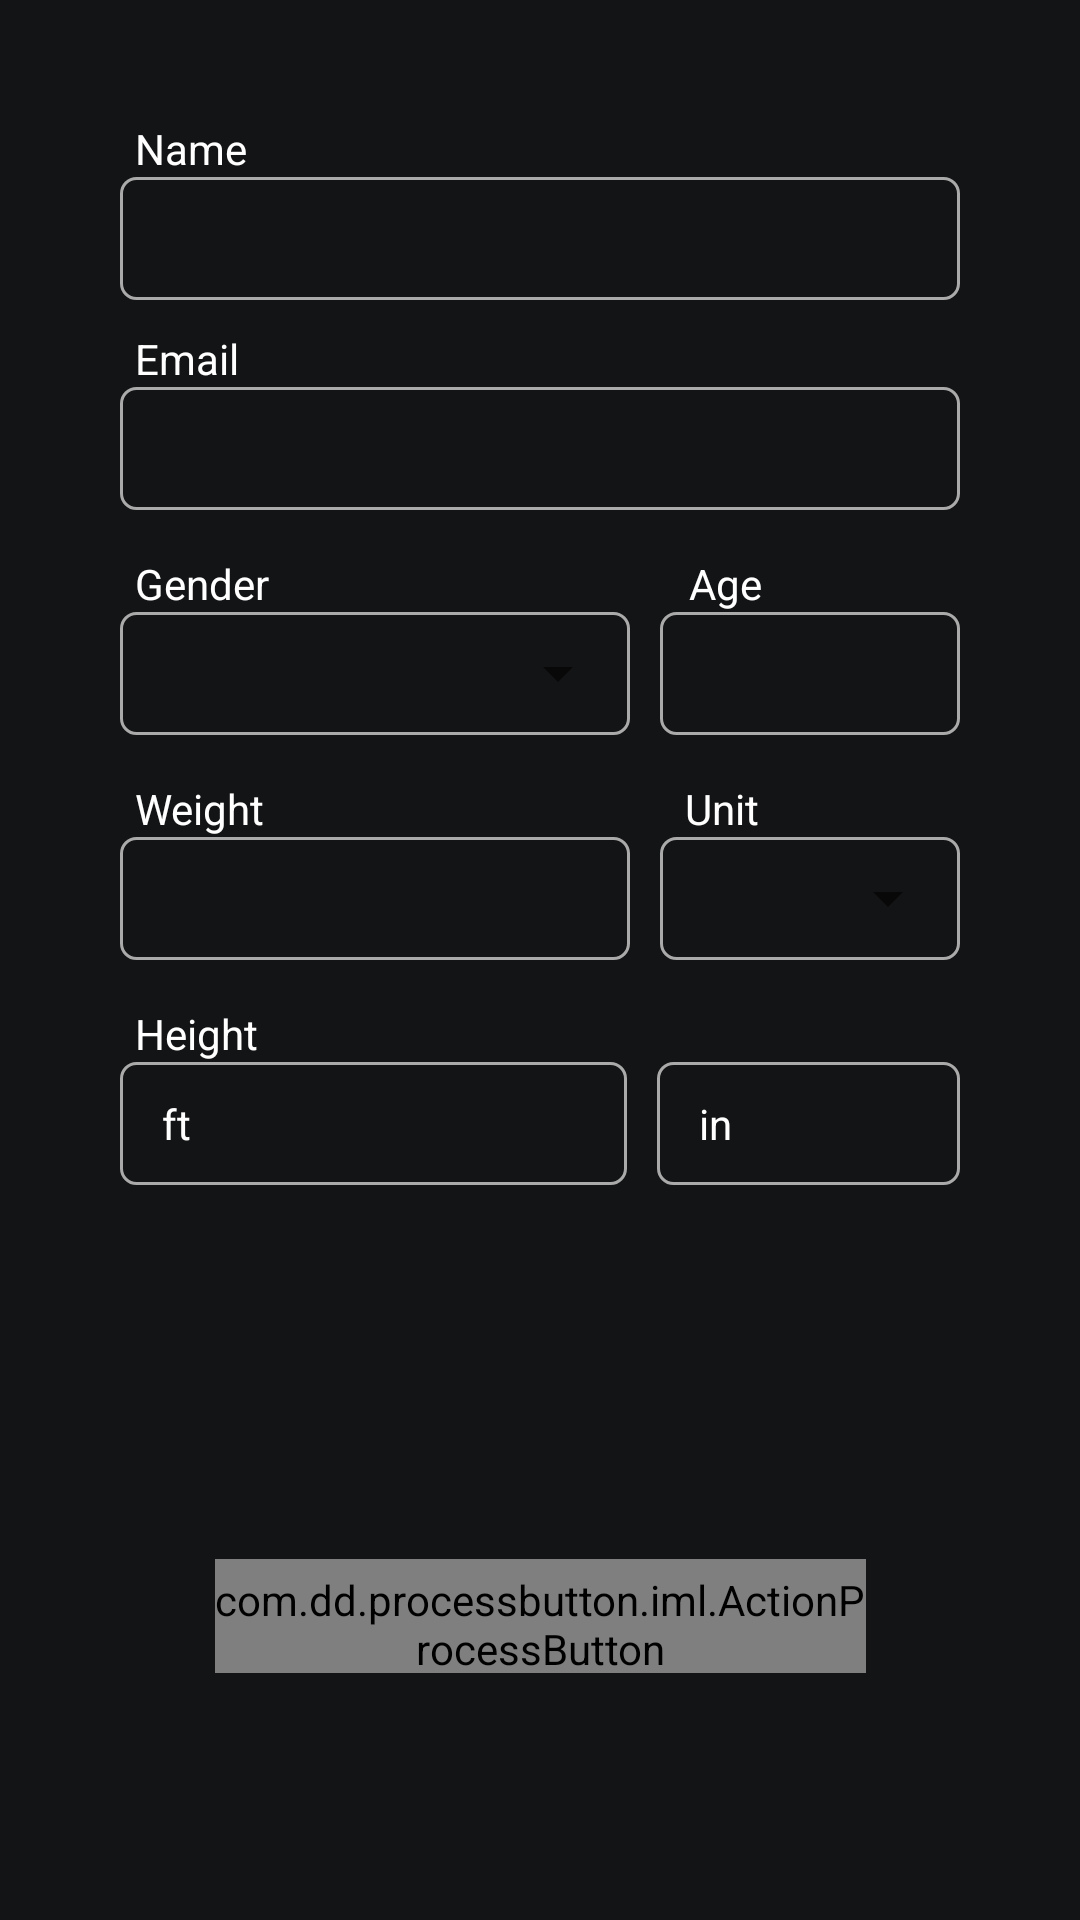

The Android layout XML behind this screen, and the referenced resources:
<!-- AndroidManifest.xml: application theme AppTheme -->
<!-- res/layout/test_layout.xml -->
<?xml version="1.0" encoding="utf-8"?>
<LinearLayout xmlns:android="http://schemas.android.com/apk/res/android"
    xmlns:app="http://schemas.android.com/apk/res-auto"
    xmlns:tools="http://schemas.android.com/tools"
    android:layout_width="match_parent"
    android:orientation="vertical"
    android:background="@color/colorPrimary"

    android:id="@+id/linearLayout"
    android:clickable="true"
    android:focusable="true"
    android:focusableInTouchMode="true"
    android:layout_height="match_parent">

    <TextView
        android:id="@+id/textView"
        android:layout_width="wrap_content"
        android:layout_height="wrap_content"
        android:text="Name"

        android:textColor="#fff"
        android:layout_marginTop="40dp"
        android:layout_marginStart="45dp"/>

    <EditText
        android:id="@+id/editTextName"
        android:layout_width="match_parent"
        android:layout_height="41dp"
        android:layout_marginEnd="40dp"
        android:layout_marginStart="40dp"

        android:background="@drawable/background"
        android:ems="10"
        android:gravity="center"
        android:inputType="textCapWords"
        android:textColor="#fff" />


    <TextView
        android:id="@+id/textView32"
        android:layout_width="wrap_content"
        android:layout_height="wrap_content"
        android:text="Email"
        android:textColor="#fff"
        android:layout_marginTop="10dp"
        android:layout_marginStart="45dp"/>

    <EditText
        android:id="@+id/editTextEmail"
        android:layout_width="match_parent"
        android:layout_height="41dp"
        android:layout_marginEnd="40dp"
        android:layout_marginStart="40dp"

        android:background="@drawable/background"
        android:ems="10"
        android:gravity="center"
        android:inputType="textWebEmailAddress"
        android:textColor="#fff" />

<LinearLayout
    android:layout_width="wrap_content"
    android:layout_height="wrap_content"
    android:layout_marginTop="15dp"
    android:layout_marginStart="45dp"
    android:orientation="horizontal">
    <TextView
        android:id="@+id/textView35"
        android:layout_width="wrap_content"
        android:layout_height="wrap_content"

        android:textColor="#fff"
        android:layout_marginRight="140dp"
        android:text="Gender" />

    <TextView
        android:id="@+id/textView36"
        android:layout_width="wrap_content"
        android:layout_height="wrap_content"

        android:text="Age"

        android:textColor="#fff" />
</LinearLayout>

    <LinearLayout
        android:layout_width="wrap_content"
        android:layout_height="41dp"
        android:layout_marginStart="40dp"
        android:layout_marginEnd="40dp"
        android:orientation="horizontal">
    <RelativeLayout
        android:layout_width="wrap_content"
        android:layout_height="wrap_content">

        <Spinner
            android:id="@+id/spinnerGender"
            android:layout_width="170dp"
            android:layout_height="41dp"
            android:layout_marginRight="10dp" />

        <TextView
            android:id="@+id/textView34"
            android:layout_width="170dp"
            android:layout_height="41dp"
            android:layout_alignStart="@+id/spinnerGender"
            android:layout_alignTop="@+id/spinnerGender"
            android:background="@drawable/background"
            android:text="" />

    </RelativeLayout>

        <EditText
            android:id="@+id/editTextAge"
            android:layout_width="match_parent"
            android:layout_height="41dp"
            android:layout_weight="1"
            android:background="@drawable/background"
            android:ems="10"
            android:gravity="center"
            android:inputType="number"
            android:textColor="#fff" />
    </LinearLayout>

    <LinearLayout
        android:layout_width="wrap_content"
        android:layout_height="wrap_content"
        android:orientation="horizontal"
        android:layout_marginStart="45dp"
        android:layout_marginTop="15dp"
        android:layout_marginLeft="190dp">

        <TextView
            android:id="@+id/textView39"
            android:layout_width="wrap_content"
            android:layout_height="wrap_content"
            android:text="Weight"
            android:textColor="#fff"
            android:layout_marginRight="140dp"

            />
        <TextView
            android:id="@+id/textView40"
            android:layout_width="wrap_content"
            android:layout_height="wrap_content"
            android:text="Unit"
            android:textColor="#fff"
            />
    </LinearLayout>




    <LinearLayout
        android:layout_width="wrap_content"
        android:layout_height="wrap_content"

        android:layout_marginStart="40dp"
        android:layout_marginEnd="40dp">

        <EditText
            android:id="@+id/editTextWeight"
            android:layout_width="170dp"
            android:layout_height="41dp"
            android:background="@drawable/background"
            android:ems="10"
            android:textColor="#fff"
            android:gravity="center"
            android:layout_marginEnd="10dp"
            android:inputType="numberDecimal" />

        <RelativeLayout
            android:layout_width="wrap_content"
            android:layout_height="match_parent"
            >

            <Spinner
                android:id="@+id/spinnerWeightUnit"
                android:layout_width="match_parent"
                android:layout_height="41dp"
                android:layout_weight="1" />

            <TextView
                android:id="@+id/textView37"
                android:layout_width="match_parent"
                android:layout_height="41dp"
                android:background="@drawable/background" />
        </RelativeLayout>
    </LinearLayout>

    <TextView
        android:id="@+id/textView41"
        android:layout_width="wrap_content"
        android:layout_height="wrap_content"
        android:textColor="#fff"
        android:layout_marginStart="45dp"
        android:layout_marginTop="15dp"
        android:text="Height" />

<LinearLayout
    android:layout_width="wrap_content"
    android:layout_height="wrap_content"
    android:orientation="horizontal"
    android:layout_marginStart="40dp"
    android:layout_marginEnd="40dp">

   <RelativeLayout
       android:layout_width="wrap_content"
       android:layout_height="wrap_content">
    <EditText
        android:id="@+id/editTextHeightFt"
        android:layout_width="169dp"
        android:layout_height="41dp"
        android:background="@drawable/background"
        android:ems="10"
        android:textColor="#fff"
        android:gravity="center"
        android:layout_marginEnd="10dp"
        android:inputType="number" />

       <TextView
           android:id="@+id/textView42"
           android:layout_width="wrap_content"
           android:layout_height="wrap_content"

           android:layout_alignParentStart="true"
           android:layout_centerVertical="true"

           android:layout_marginStart="14dp"
           android:text="ft"
           android:textColor="#fff" />

   </RelativeLayout>

    <RelativeLayout
        android:layout_width="match_parent"
        android:layout_height="wrap_content">

        <EditText
            android:id="@+id/editTextHeightIn"
            android:layout_width="match_parent"
            android:layout_height="41dp"

            android:background="@drawable/background"
            android:ems="10"
            android:gravity="center"
            android:inputType="numberDecimal"
            android:textColor="#fff" />
        <TextView
            android:id="@+id/textView43"
            android:layout_width="wrap_content"
            android:layout_height="wrap_content"

            android:layout_alignParentStart="true"
            android:layout_centerVertical="true"

            android:layout_marginStart="14dp"
            android:text="in"
            android:textColor="#fff" />
    </RelativeLayout>



</LinearLayout>

    <android.support.constraint.ConstraintLayout
        android:layout_width="match_parent"
        android:layout_height="match_parent"
        android:layout_marginBottom="30dp">

        <com.dd.processbutton.iml.ActionProcessButton xmlns:custom="http://schemas.android.com/apk/res-auto"
            android:id="@+id/btnSignIn"
            android:layout_width="217dp"
            android:layout_height="38dp"
            android:layout_marginBottom="8dp"
            android:layout_marginEnd="8dp"
            android:layout_marginStart="8dp"
            android:layout_marginTop="116dp"
            android:text="Register"

            android:paddingTop="4dp"
            android:textColor="@android:color/white"
            android:textSize="18sp"

            app:layout_constraintEnd_toEndOf="parent"
            app:layout_constraintStart_toStartOf="parent"
            app:layout_constraintTop_toTopOf="parent"
            custom:layout_constraintBottom_toBottomOf="parent"
            custom:layout_constraintVertical_bias="0.161"
            custom:pb_colorComplete="#04ff47"
            custom:pb_colorError="@color/red_error"
            custom:pb_colorNormal="@color/blue_normal"
            custom:pb_colorPressed="@color/blue_pressed"
            custom:pb_colorProgress="@color/purple_progress"
            custom:pb_textComplete="Success"
            custom:pb_textError="Error"
            custom:pb_textProgress="Loading" />

    </android.support.constraint.ConstraintLayout>


</LinearLayout>
<!-- resources referenced by this layout -->
<resources>
  <color name="colorPrimary">#131415</color>
  <!-- drawable background (drawable) -->
  <?xml version="1.0" encoding="utf-8"?>
  <shape xmlns:android="http://schemas.android.com/apk/res/android">
      <solid android:color="@android:color/transparent" />
      <corners android:radius="5dp" />
      <stroke
          android:width="1dp"
          android:color="@android:color/darker_gray" />
  
  
  
  
  
  
  </shape>
  <style name="AppTheme" parent="Theme.AppCompat.Light.DarkActionBar">
          
          <item name="colorPrimary">@color/colorPrimary</item>
          <item name="colorPrimaryDark">@color/colorPrimaryDark</item>
          <item name="colorAccent">@color/colorAccent</item>
  
      </style>
  <color name="colorPrimaryDark">#0b0c0d</color>
  <color name="colorAccent">#4fbdfb</color>
</resources>
